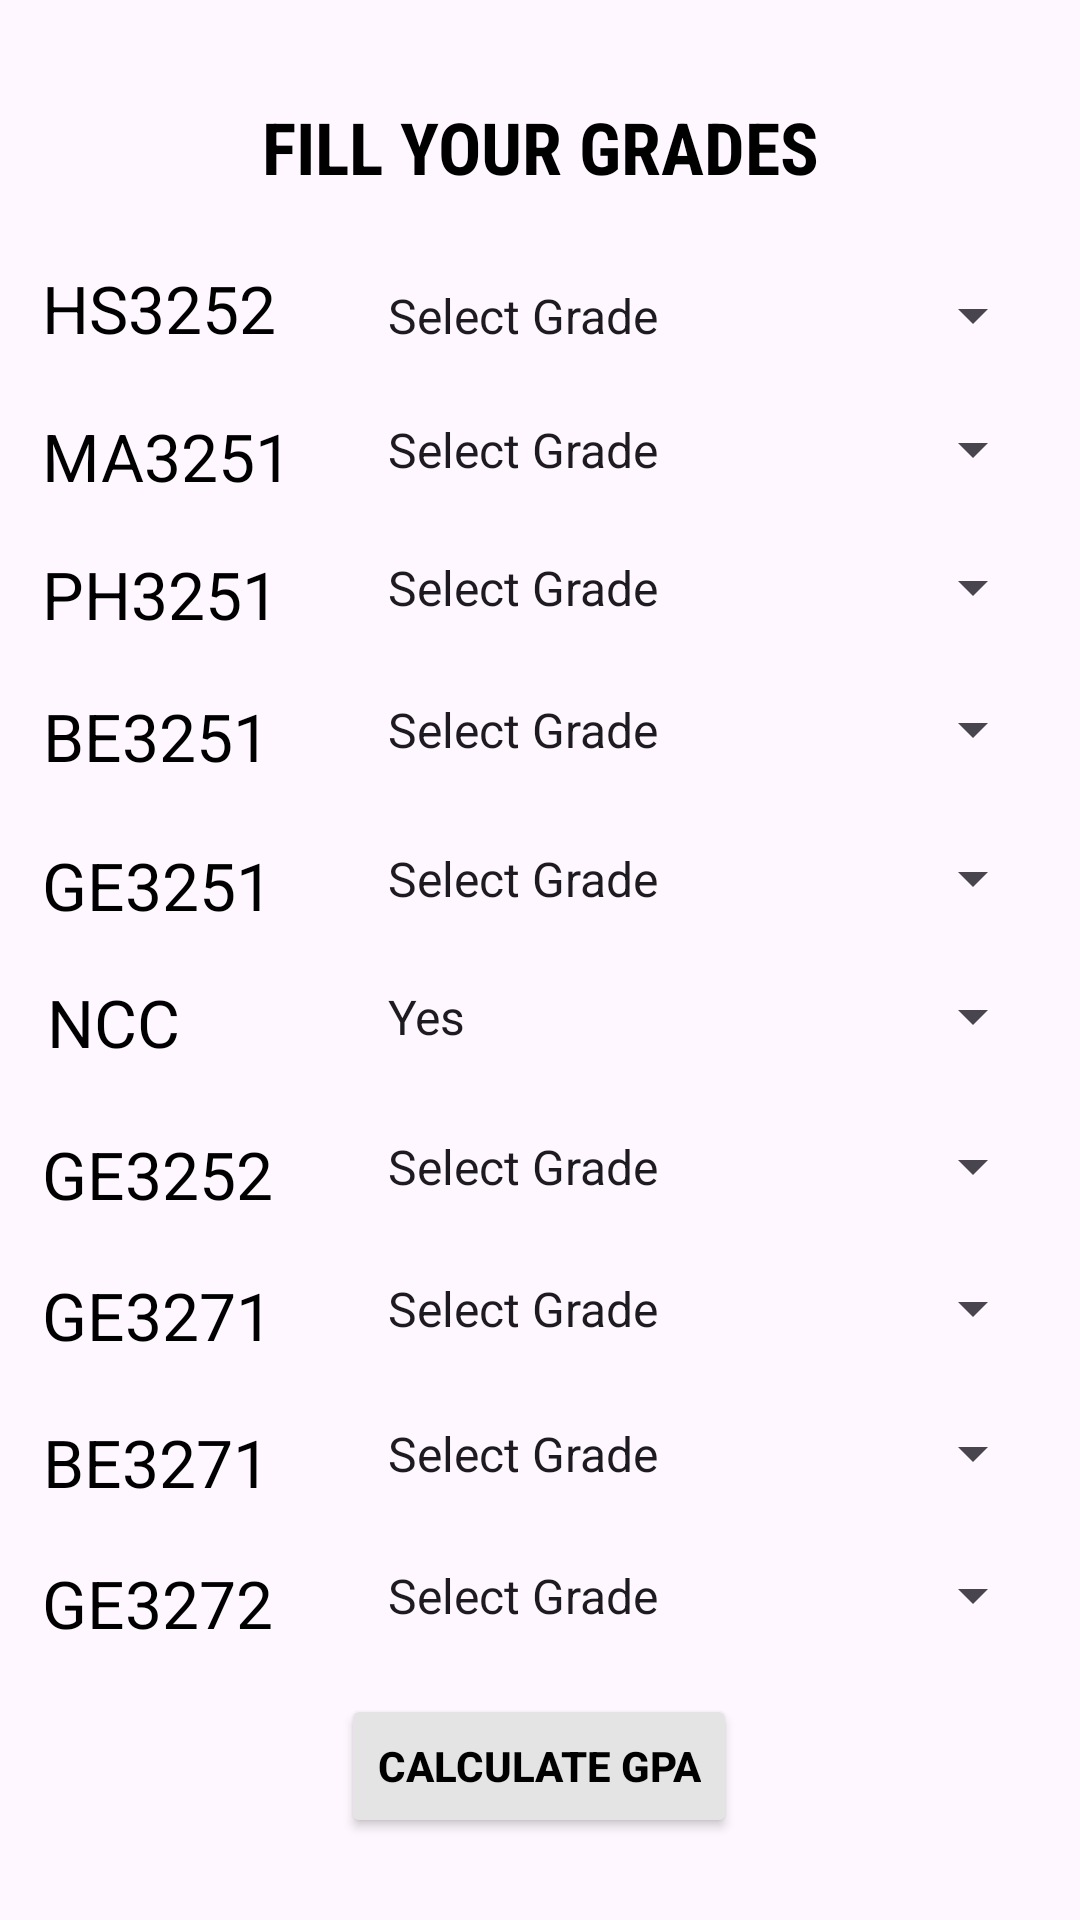

Layout XML and referenced resources for this Android screen:
<!-- AndroidManifest.xml: application theme Theme.Material3.DayNight.NoActionBar -->
<!-- res/layout/activity_mech_year1_sem2.xml -->
<?xml version="1.0" encoding="utf-8"?>
<androidx.constraintlayout.widget.ConstraintLayout xmlns:android="http://schemas.android.com/apk/res/android"
    xmlns:app="http://schemas.android.com/apk/res-auto"
    xmlns:tools="http://schemas.android.com/tools"
    android:layout_width="match_parent"
    android:layout_height="match_parent"
    tools:context=".MECH_F.mechYear1Sem2">

    <TextView
        android:id="@+id/textView2"
        android:layout_width="wrap_content"
        android:layout_height="wrap_content"
        android:fontFamily="sans-serif-condensed"
        android:text="FILL YOUR GRADES"
        android:textColor="#000000"
        android:textSize="24sp"
        android:textStyle="bold"
        app:layout_constraintBottom_toBottomOf="parent"
        app:layout_constraintEnd_toEndOf="parent"
        app:layout_constraintStart_toStartOf="parent"
        app:layout_constraintTop_toTopOf="parent"
        app:layout_constraintVertical_bias="0.054" />

    <TextView
        android:id="@+id/textView3"
        android:layout_width="wrap_content"
        android:layout_height="wrap_content"
        android:text="HS3252"
        android:textColor="#000000"
        android:textSize="22sp"
        app:layout_constraintBottom_toBottomOf="parent"
        app:layout_constraintEnd_toEndOf="parent"
        app:layout_constraintHorizontal_bias="0.05"
        app:layout_constraintStart_toStartOf="parent"
        app:layout_constraintTop_toTopOf="parent"
        app:layout_constraintVertical_bias="0.144" />

    <TextView
        android:id="@+id/textView4"
        android:layout_width="wrap_content"
        android:layout_height="wrap_content"
        android:text="GE3271"
        android:textColor="#000000"
        android:textSize="22sp"
        app:layout_constraintBottom_toBottomOf="parent"
        app:layout_constraintEnd_toEndOf="parent"
        app:layout_constraintHorizontal_bias="0.05"
        app:layout_constraintStart_toStartOf="parent"
        app:layout_constraintTop_toTopOf="parent"
        app:layout_constraintVertical_bias="0.694" />

    <TextView
        android:id="@+id/textView5"
        android:layout_width="wrap_content"
        android:layout_height="wrap_content"
        android:text="GE3252"
        android:textColor="#000000"
        android:textSize="22sp"
        app:layout_constraintBottom_toBottomOf="parent"
        app:layout_constraintEnd_toEndOf="parent"
        app:layout_constraintHorizontal_bias="0.05"
        app:layout_constraintStart_toStartOf="parent"
        app:layout_constraintTop_toTopOf="parent"
        app:layout_constraintVertical_bias="0.617" />

    <TextView
        android:id="@+id/textView6"
        android:layout_width="wrap_content"
        android:layout_height="wrap_content"
        android:text="NCC"
        android:textColor="#000000"
        android:textSize="22sp"
        app:layout_constraintBottom_toBottomOf="parent"
        app:layout_constraintEnd_toEndOf="parent"
        app:layout_constraintHorizontal_bias="0.05"
        app:layout_constraintStart_toStartOf="parent"
        app:layout_constraintTop_toTopOf="parent"
        app:layout_constraintVertical_bias="0.534" />

    <TextView
        android:id="@+id/textView7"
        android:layout_width="wrap_content"
        android:layout_height="wrap_content"
        android:text="GE3251"
        android:textColor="#000000"
        android:textSize="22sp"
        app:layout_constraintBottom_toBottomOf="parent"
        app:layout_constraintEnd_toEndOf="parent"
        app:layout_constraintHorizontal_bias="0.05"
        app:layout_constraintStart_toStartOf="parent"
        app:layout_constraintTop_toTopOf="parent"
        app:layout_constraintVertical_bias="0.459" />

    <TextView
        android:id="@+id/textView8"
        android:layout_width="wrap_content"
        android:layout_height="wrap_content"
        android:text="BE3251"
        android:textColor="#000000"
        android:textSize="22sp"
        app:layout_constraintBottom_toBottomOf="parent"
        app:layout_constraintEnd_toEndOf="parent"
        app:layout_constraintHorizontal_bias="0.05"
        app:layout_constraintStart_toStartOf="parent"
        app:layout_constraintTop_toTopOf="parent"
        app:layout_constraintVertical_bias="0.378" />

    <TextView
        android:id="@+id/textView9"
        android:layout_width="wrap_content"
        android:layout_height="wrap_content"
        android:text="PH3251"
        android:textColor="#000000"
        android:textSize="22sp"
        app:layout_constraintBottom_toBottomOf="parent"
        app:layout_constraintEnd_toEndOf="parent"
        app:layout_constraintHorizontal_bias="0.05"
        app:layout_constraintStart_toStartOf="parent"
        app:layout_constraintTop_toTopOf="parent"
        app:layout_constraintVertical_bias="0.3" />

    <TextView
        android:id="@+id/textView10"
        android:layout_width="wrap_content"
        android:layout_height="wrap_content"
        android:text="MA3251"
        android:textColor="#000000"
        android:textSize="22sp"
        app:layout_constraintBottom_toBottomOf="parent"
        app:layout_constraintEnd_toEndOf="parent"
        app:layout_constraintHorizontal_bias="0.05"
        app:layout_constraintStart_toStartOf="parent"
        app:layout_constraintTop_toTopOf="parent"
        app:layout_constraintVertical_bias="0.225" />

    <TextView
        android:id="@+id/textView11"
        android:layout_width="wrap_content"
        android:layout_height="wrap_content"
        android:text="GE3272"
        android:textColor="#000000"
        android:textSize="22sp"
        app:layout_constraintBottom_toBottomOf="parent"
        app:layout_constraintEnd_toEndOf="parent"
        app:layout_constraintHorizontal_bias="0.05"
        app:layout_constraintStart_toStartOf="parent"
        app:layout_constraintTop_toTopOf="parent"
        app:layout_constraintVertical_bias="0.851" />

    <TextView
        android:id="@+id/textView12"
        android:layout_width="wrap_content"
        android:layout_height="wrap_content"
        android:text="BE3271"
        android:textColor="#000000"
        android:textSize="22sp"
        app:layout_constraintBottom_toBottomOf="parent"
        app:layout_constraintEnd_toEndOf="parent"
        app:layout_constraintHorizontal_bias="0.05"
        app:layout_constraintStart_toStartOf="parent"
        app:layout_constraintTop_toTopOf="parent"
        app:layout_constraintVertical_bias="0.774" />

    <Spinner
        android:id="@+id/spinner"
        android:layout_width="227dp"
        android:layout_height="35dp"
        android:entries="@array/grade"
        app:layout_constraintBottom_toBottomOf="parent"
        app:layout_constraintEnd_toEndOf="parent"
        app:layout_constraintHorizontal_bias="0.913"
        app:layout_constraintStart_toStartOf="parent"
        app:layout_constraintTop_toTopOf="parent"
        app:layout_constraintVertical_bias="0.145" />

    <Spinner
        android:id="@+id/spinner1"
        android:layout_width="227dp"
        android:layout_height="35dp"
        android:entries="@array/grade"
        app:layout_constraintBottom_toBottomOf="parent"
        app:layout_constraintEnd_toEndOf="parent"
        app:layout_constraintHorizontal_bias="0.913"
        app:layout_constraintStart_toStartOf="parent"
        app:layout_constraintTop_toTopOf="parent"
        app:layout_constraintVertical_bias="0.692" />

    <Spinner
        android:id="@+id/spinner2"
        android:layout_width="227dp"
        android:layout_height="35dp"
        android:entries="@array/grade"
        app:layout_constraintBottom_toBottomOf="parent"
        app:layout_constraintEnd_toEndOf="parent"
        app:layout_constraintHorizontal_bias="0.913"
        app:layout_constraintStart_toStartOf="parent"
        app:layout_constraintTop_toTopOf="parent"
        app:layout_constraintVertical_bias="0.614" />

    <Spinner
        android:id="@+id/spinner3"
        android:layout_width="227dp"
        android:layout_height="35dp"
        android:entries="@array/NCC"
        app:layout_constraintBottom_toBottomOf="parent"
        app:layout_constraintEnd_toEndOf="parent"
        app:layout_constraintHorizontal_bias="0.913"
        app:layout_constraintStart_toStartOf="parent"
        app:layout_constraintTop_toTopOf="parent"
        app:layout_constraintVertical_bias="0.531" />

    <Spinner
        android:id="@+id/spinner4"
        android:layout_width="227dp"
        android:layout_height="35dp"
        android:entries="@array/grade"
        app:layout_constraintBottom_toBottomOf="parent"
        app:layout_constraintEnd_toEndOf="parent"
        app:layout_constraintHorizontal_bias="0.913"
        app:layout_constraintStart_toStartOf="parent"
        app:layout_constraintTop_toTopOf="parent"
        app:layout_constraintVertical_bias="0.455" />

    <Spinner
        android:id="@+id/spinner5"
        android:layout_width="227dp"
        android:layout_height="35dp"
        android:entries="@array/grade"
        app:layout_constraintBottom_toBottomOf="parent"
        app:layout_constraintEnd_toEndOf="parent"
        app:layout_constraintHorizontal_bias="0.913"
        app:layout_constraintStart_toStartOf="parent"
        app:layout_constraintTop_toTopOf="parent"
        app:layout_constraintVertical_bias="0.373" />

    <Spinner
        android:id="@+id/spinner6"
        android:layout_width="227dp"
        android:layout_height="35dp"
        android:entries="@array/grade"
        app:layout_constraintBottom_toBottomOf="parent"
        app:layout_constraintEnd_toEndOf="parent"
        app:layout_constraintHorizontal_bias="0.913"
        app:layout_constraintStart_toStartOf="parent"
        app:layout_constraintTop_toTopOf="parent"
        app:layout_constraintVertical_bias="0.295" />

    <Spinner
        android:id="@+id/spinner7"
        android:layout_width="227dp"
        android:layout_height="35dp"
        android:entries="@array/grade"
        app:layout_constraintBottom_toBottomOf="parent"
        app:layout_constraintEnd_toEndOf="parent"
        app:layout_constraintHorizontal_bias="0.913"
        app:layout_constraintStart_toStartOf="parent"
        app:layout_constraintTop_toTopOf="parent"
        app:layout_constraintVertical_bias="0.219" />

    <Spinner
        android:id="@+id/spinner8"
        android:layout_width="227dp"
        android:layout_height="35dp"
        android:entries="@array/grade"
        app:layout_constraintBottom_toBottomOf="parent"
        app:layout_constraintEnd_toEndOf="parent"
        app:layout_constraintHorizontal_bias="0.913"
        app:layout_constraintStart_toStartOf="parent"
        app:layout_constraintTop_toTopOf="parent"
        app:layout_constraintVertical_bias="0.85" />

    <Spinner
        android:id="@+id/spinner9"
        android:layout_width="227dp"
        android:layout_height="35dp"
        android:entries="@array/grade"
        app:layout_constraintBottom_toBottomOf="parent"
        app:layout_constraintEnd_toEndOf="parent"
        app:layout_constraintHorizontal_bias="0.913"
        app:layout_constraintStart_toStartOf="parent"
        app:layout_constraintTop_toTopOf="parent"
        app:layout_constraintVertical_bias="0.772" />

    <Button
        android:id="@+id/button9"
        android:layout_width="wrap_content"
        android:layout_height="wrap_content"
        android:backgroundTint="#E4E4E4"
        android:text="CALCULATE GPA"
        android:textColor="#000000"
        android:textStyle="bold"
        app:layout_constraintBottom_toBottomOf="parent"
        app:layout_constraintEnd_toEndOf="parent"
        app:layout_constraintHorizontal_bias="0.498"
        app:layout_constraintStart_toStartOf="parent"
        app:layout_constraintTop_toTopOf="parent"
        app:layout_constraintVertical_bias="0.954" />


</androidx.constraintlayout.widget.ConstraintLayout>
<!-- resources referenced by this layout -->
<resources>
  <string-array name="NCC">
          <item>Yes</item>
          <item>No</item>
      </string-array>
  <string-array name="grade">
          <item>Select Grade</item>
          <item>O</item>
          <item>A+</item>
          <item>A</item>
          <item>B+</item>
          <item>B</item>
          <item>C</item>
          <item>RA</item>
          <item>SH</item>
          <item>WH</item>
      </string-array>
</resources>
